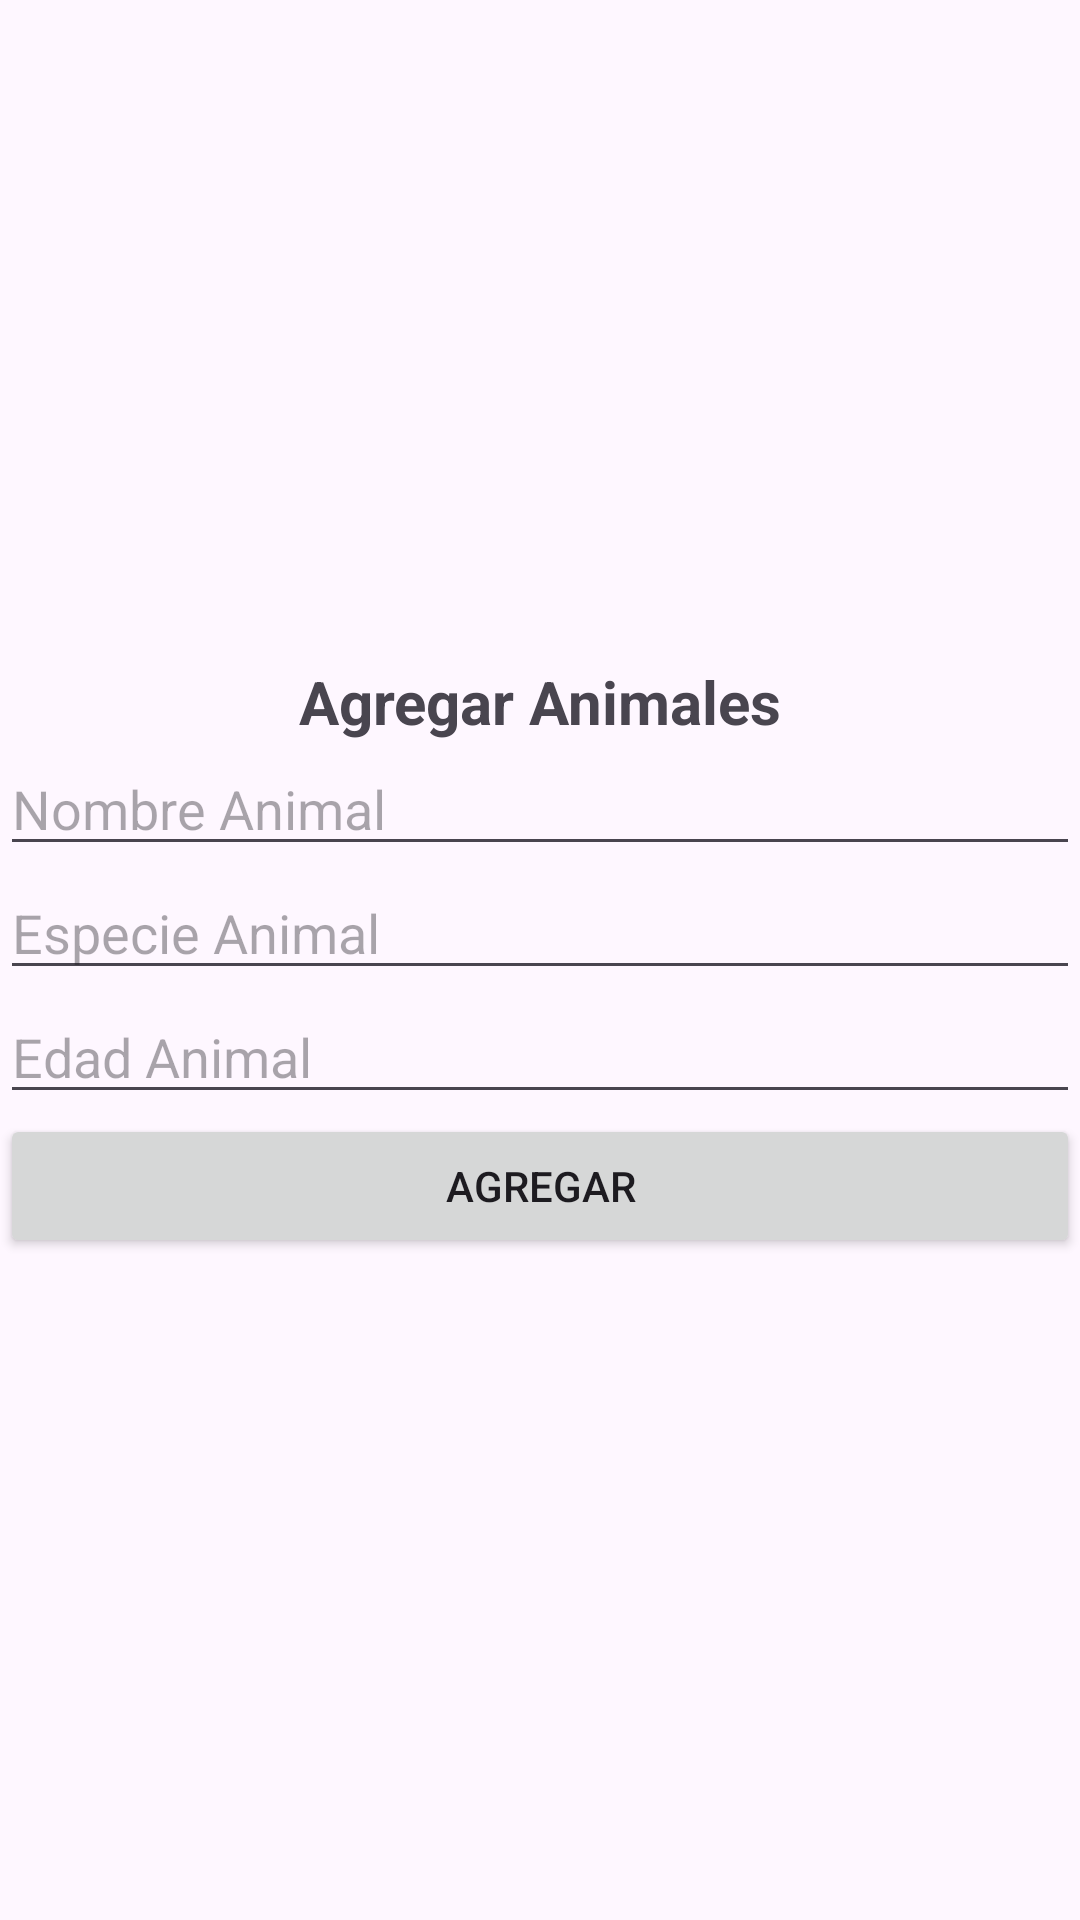

This screen was rendered from an Android layout file. Write that file and the resources it references.
<!-- AndroidManifest.xml: application theme Theme.Animales_test_crud -->
<!-- res/layout/activity_agregar.xml -->
<?xml version="1.0" encoding="utf-8"?>
<LinearLayout xmlns:android="http://schemas.android.com/apk/res/android"
    xmlns:app="http://schemas.android.com/apk/res-auto"
    xmlns:tools="http://schemas.android.com/tools"
    android:id="@+id/main"
    android:layout_width="match_parent"
    android:layout_height="match_parent"
    tools:context=".AgregarActivity"
    android:gravity="center"
    android:orientation="vertical"
    >

    <TextView
        android:id="@+id/textView5"
        android:layout_width="match_parent"
        android:layout_height="wrap_content"
        android:text="Agregar Animales"
        android:textAlignment="center"
        android:textSize="20sp"
        android:textStyle="bold" />

    <EditText
        android:id="@+id/input_Nombre"
        android:layout_width="match_parent"
        android:layout_height="wrap_content"
        android:ems="10"
        android:hint="Nombre Animal"
        android:inputType="text" />

    <EditText
        android:id="@+id/input_Especie"
        android:layout_width="match_parent"
        android:layout_height="wrap_content"
        android:ems="10"
        android:hint="Especie Animal"
        android:inputType="text" />

    <EditText
        android:id="@+id/input_Edad"
        android:layout_width="match_parent"
        android:layout_height="wrap_content"
        android:ems="10"
        android:hint="Edad Animal"
        android:inputType="number" />

    <Button
        android:id="@+id/boton_editar"
        android:layout_width="match_parent"
        android:layout_height="wrap_content"
        android:text="Agregar" />
</LinearLayout>
<!-- resources referenced by this layout -->
<resources>
  <style name="Theme.Animales_test_crud" parent="Base.Theme.Animales_test_crud" />
  <style name="Base.Theme.Animales_test_crud" parent="Theme.Material3.DayNight.NoActionBar">
          
          
      </style>
</resources>
